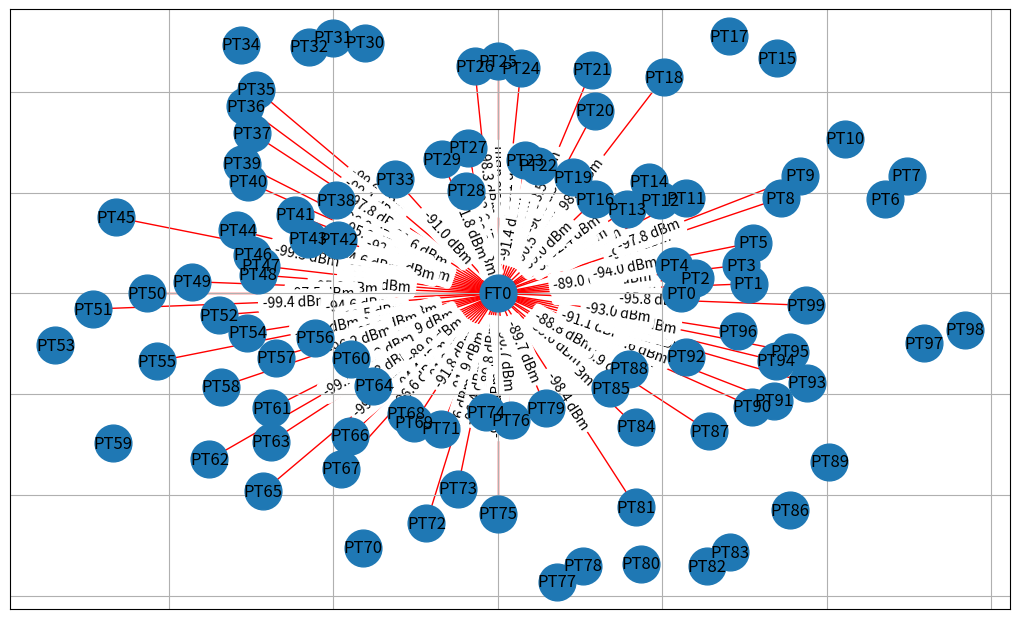

This chart was generated by the following Python code:
import networkx as nx
import matplotlib.pyplot as plt

nodes = []
edges = []

nodes.append(('FT0', 'FT', 'NOT_ASSOCIATED', 0, 0))
nodes.append(('PT0', 'PT', 'ASSOCIATED', 55.6985, 0))
edges.append(('FT0', 'PT0', {'power': -89.053}))
nodes.append(('PT1', 'PT', 'ASSOCIATED', 76.3034, 4.8006))
edges.append(('FT0', 'PT1', {'power': -93.1798}))
nodes.append(('PT2', 'PT', 'ASSOCIATED', 60.0258, 7.58302))
edges.append(('FT0', 'PT2', {'power': -90.131}))
nodes.append(('PT3', 'PT', 'ASSOCIATED', 73.8544, 14.0885))
edges.append(('FT0', 'PT3', {'power': -92.9618}))
nodes.append(('PT4', 'PT', 'ASSOCIATED', 53.5334, 13.745))
edges.append(('FT0', 'PT4', {'power': -88.9523}))
nodes.append(('PT5', 'PT', 'ASSOCIATED', 77.616, 25.219))
edges.append(('FT0', 'PT5', {'power': -94.0301}))
nodes.append(('PT6', 'PT', 'NOT_ASSOCIATED', 117.835, 46.6544))
nodes.append(('PT7', 'PT', 'NOT_ASSOCIATED', 124.314, 58.4976))
nodes.append(('PT8', 'PT', 'ASSOCIATED', 86.0067, 47.2826))
edges.append(('FT0', 'PT8', {'power': -96.434}))
nodes.append(('PT9', 'PT', 'ASSOCIATED', 91.9931, 58.3806))
edges.append(('FT0', 'PT9', {'power': -97.795}))
nodes.append(('PT10', 'PT', 'NOT_ASSOCIATED', 105.708, 76.8014))
nodes.append(('PT11', 'PT', 'ASSOCIATED', 57.1121, 47.2473))
edges.append(('FT0', 'PT11', {'power': -92.7762}))
nodes.append(('PT12', 'PT', 'ASSOCIATED', 49.2116, 46.2127))
edges.append(('FT0', 'PT12', {'power': -91.5585}))
nodes.append(('PT13', 'PT', 'ASSOCIATED', 39.2201, 41.7652))
edges.append(('FT0', 'PT13', {'power': -89.4209}))
nodes.append(('PT14', 'PT', 'ASSOCIATED', 45.8771, 55.4558))
edges.append(('FT0', 'PT14', {'power': -92.3927}))
nodes.append(('PT15', 'PT', 'NOT_ASSOCIATED', 84.801, 116.719))
nodes.append(('PT16', 'PT', 'ASSOCIATED', 29.6489, 46.7191))
edges.append(('FT0', 'PT16', {'power': -88.9672}))
nodes.append(('PT17', 'PT', 'NOT_ASSOCIATED', 70.1396, 127.583))
nodes.append(('PT18', 'PT', 'ASSOCIATED', 50.4288, 107.167))
edges.append(('FT0', 'PT18', {'power': -98.8825}))
nodes.append(('PT19', 'PT', 'ASSOCIATED', 22.8636, 57.7468))
edges.append(('FT0', 'PT19', {'power': -90.4722}))
nodes.append(('PT20', 'PT', 'ASSOCIATED', 29.4283, 90.5711))
edges.append(('FT0', 'PT20', {'power': -96.0412}))
nodes.append(('PT21', 'PT', 'ASSOCIATED', 28.5006, 111.003))
edges.append(('FT0', 'PT21', {'power': -98.4536}))
nodes.append(('PT22', 'PT', 'ASSOCIATED', 12.079, 63.3203))
edges.append(('FT0', 'PT22', {'power': -90.9568}))
nodes.append(('PT23', 'PT', 'ASSOCIATED', 8.35192, 66.1123))
edges.append(('FT0', 'PT23', {'power': -91.3893}))
nodes.append(('PT24', 'PT', 'ASSOCIATED', 7.02477, 111.656))
edges.append(('FT0', 'PT24', {'power': -98.1398}))
nodes.append(('PT25', 'PT', 'ASSOCIATED', 7.04649e-15, 115.078))
edges.append(('FT0', 'PT25', {'power': -98.5075}))
nodes.append(('PT26', 'PT', 'ASSOCIATED', -7.0925, 112.732))
edges.append(('FT0', 'PT26', {'power': -98.2649}))
nodes.append(('PT27', 'PT', 'ASSOCIATED', -9.14523, 72.392))
edges.append(('FT0', 'PT27', {'power': -92.5716}))
nodes.append(('PT28', 'PT', 'ASSOCIATED', -9.73638, 51.0399))
edges.append(('FT0', 'PT28', {'power': -88.1478}))
nodes.append(('PT29', 'PT', 'ASSOCIATED', -17.0968, 66.5875))
edges.append(('FT0', 'PT29', {'power': -91.7954}))
nodes.append(('PT30', 'PT', 'NOT_ASSOCIATED', -40.393, 124.317))
nodes.append(('PT31', 'PT', 'NOT_ASSOCIATED', -50.2623, 126.948))
nodes.append(('PT32', 'PT', 'NOT_ASSOCIATED', -57.5528, 122.306))
nodes.append(('PT33', 'PT', 'ASSOCIATED', -31.1841, 56.7236))
edges.append(('FT0', 'PT33', {'power': -91.0109}))
nodes.append(('PT34', 'PT', 'NOT_ASSOCIATED', -78.2318, 123.274))
nodes.append(('PT35', 'PT', 'ASSOCIATED', -73.5021, 101.167))
edges.append(('FT0', 'PT35', {'power': -99.5901}))
nodes.append(('PT36', 'PT', 'ASSOCIATED', -76.7835, 92.8153))
edges.append(('FT0', 'PT36', {'power': -99.1029}))
nodes.append(('PT37', 'PT', 'ASSOCIATED', -74.7278, 79.5771))
edges.append(('FT0', 'PT37', {'power': -97.8201}))
nodes.append(('PT38', 'PT', 'ASSOCIATED', -49.2055, 46.207))
edges.append(('FT0', 'PT38', {'power': -91.5568}))
nodes.append(('PT39', 'PT', 'ASSOCIATED', -77.8179, 64.3766))
edges.append(('FT0', 'PT39', {'power': -96.8067}))
nodes.append(('PT40', 'PT', 'ASSOCIATED', -76.1338, 55.3145))
edges.append(('FT0', 'PT40', {'power': -95.8863}))
nodes.append(('PT41', 'PT', 'ASSOCIATED', -61.5936, 39.0885))
edges.append(('FT0', 'PT41', {'power': -92.5684}))
nodes.append(('PT42', 'PT', 'ASSOCIATED', -48.4718, 26.6476))
edges.append(('FT0', 'PT42', {'power': -88.9627}))
nodes.append(('PT43', 'PT', 'ASSOCIATED', -57.6676, 27.1363))
edges.append(('FT0', 'PT43', {'power': -90.8087}))
nodes.append(('PT44', 'PT', 'ASSOCIATED', -79.2032, 31.3588))
edges.append(('FT0', 'PT44', {'power': -94.5886}))
nodes.append(('PT45', 'PT', 'ASSOCIATED', -116.23, 37.7654))
edges.append(('FT0', 'PT45', {'power': -99.2911}))
nodes.append(('PT46', 'PT', 'ASSOCIATED', -74.6498, 19.1668))
edges.append(('FT0', 'PT46', {'power': -93.2845}))
nodes.append(('PT47', 'PT', 'ASSOCIATED', -72.0265, 13.7398))
edges.append(('FT0', 'PT47', {'power': -92.6353}))
nodes.append(('PT48', 'PT', 'ASSOCIATED', -72.8909, 9.20826))
edges.append(('FT0', 'PT48', {'power': -92.661}))
nodes.append(('PT49', 'PT', 'ASSOCIATED', -92.9841, 5.85006))
edges.append(('FT0', 'PT49', {'power': -95.7557}))
nodes.append(('PT50', 'PT', 'ASSOCIATED', -106.854, 1.30858e-14))
edges.append(('FT0', 'PT50', {'power': -97.5414}))
nodes.append(('PT51', 'PT', 'ASSOCIATED', -123.064, -7.74252))
edges.append(('FT0', 'PT51', {'power': -99.4073}))
nodes.append(('PT52', 'PT', 'ASSOCIATED', -84.8155, -10.7147))
edges.append(('FT0', 'PT52', {'power': -94.6351}))
nodes.append(('PT53', 'PT', 'NOT_ASSOCIATED', -134.544, -25.6656))
nodes.append(('PT54', 'PT', 'ASSOCIATED', -76.1462, -19.551))
edges.append(('FT0', 'PT54', {'power': -93.543}))
nodes.append(('PT55', 'PT', 'ASSOCIATED', -103.626, -33.6701))
edges.append(('FT0', 'PT55', {'power': -97.7955}))
nodes.append(('PT56', 'PT', 'ASSOCIATED', -55.7349, -22.067))
edges.append(('FT0', 'PT56', {'power': -90.0102}))
nodes.append(('PT57', 'PT', 'ASSOCIATED', -67.579, -31.8003))
edges.append(('FT0', 'PT57', {'power': -92.8751}))
nodes.append(('PT58', 'PT', 'ASSOCIATED', -84.2196, -46.3001))
edges.append(('FT0', 'PT58', {'power': -96.1604}))
nodes.append(('PT59', 'PT', 'NOT_ASSOCIATED', -116.946, -74.2159))
nodes.append(('PT60', 'PT', 'ASSOCIATED', -44.6398, -32.4327))
edges.append(('FT0', 'PT60', {'power': -88.9306}))
nodes.append(('PT61', 'PT', 'ASSOCIATED', -68.853, -56.9602))
edges.append(('FT0', 'PT61', {'power': -95.212}))
nodes.append(('PT62', 'PT', 'ASSOCIATED', -87.7127, -82.3677))
edges.append(('FT0', 'PT62', {'power': -99.0883}))
nodes.append(('PT63', 'PT', 'ASSOCIATED', -69.1452, -73.6322))
edges.append(('FT0', 'PT63', {'power': -96.8085}))
nodes.append(('PT64', 'PT', 'ASSOCIATED', -37.8528, -45.7561))
edges.append(('FT0', 'PT64', {'power': -89.8878}))
nodes.append(('PT65', 'PT', 'ASSOCIATED', -71.3615, -98.2206))
edges.append(('FT0', 'PT65', {'power': -99.2051}))
nodes.append(('PT66', 'PT', 'ASSOCIATED', -44.8797, -70.7191))
edges.append(('FT0', 'PT66', {'power': -94.3685}))
nodes.append(('PT67', 'PT', 'ASSOCIATED', -47.8204, -86.9849))
edges.append(('FT0', 'PT67', {'power': -96.5813}))
nodes.append(('PT68', 'PT', 'ASSOCIATED', -28.0383, -59.5845))
edges.append(('FT0', 'PT68', {'power': -91.2347}))
nodes.append(('PT69', 'PT', 'ASSOCIATED', -25.4103, -64.1792))
edges.append(('FT0', 'PT69', {'power': -91.8482}))
nodes.append(('PT70', 'PT', 'NOT_ASSOCIATED', -41.0269, -126.268))
nodes.append(('PT71', 'PT', 'ASSOCIATED', -17.226, -67.091))
edges.append(('FT0', 'PT71', {'power': -91.8935}))
nodes.append(('PT72', 'PT', 'ASSOCIATED', -21.7391, -113.961))
edges.append(('FT0', 'PT72', {'power': -98.6132}))
nodes.append(('PT73', 'PT', 'ASSOCIATED', -12.2272, -96.7879))
edges.append(('FT0', 'PT73', {'power': -96.3555}))
nodes.append(('PT74', 'PT', 'ASSOCIATED', -3.70844, -58.944))
edges.append(('FT0', 'PT74', {'power': -89.8166}))
nodes.append(('PT75', 'PT', 'ASSOCIATED', -2.00849e-14, -109.337))
edges.append(('FT0', 'PT75', {'power': -97.8407}))
nodes.append(('PT76', 'PT', 'ASSOCIATED', 3.95989, -62.9406))
edges.append(('FT0', 'PT76', {'power': -90.6714}))
nodes.append(('PT77', 'PT', 'NOT_ASSOCIATED', 18.0679, -143.022))
nodes.append(('PT78', 'PT', 'NOT_ASSOCIATED', 25.7752, -135.118))
nodes.append(('PT79', 'PT', 'ASSOCIATED', 14.6115, -56.9079))
edges.append(('FT0', 'PT79', {'power': -89.7488}))
nodes.append(('PT80', 'PT', 'NOT_ASSOCIATED', 43.5963, -134.176))
nodes.append(('PT81', 'PT', 'ASSOCIATED', 42.0044, -106.091))
edges.append(('FT0', 'PT81', {'power': -98.3967}))
nodes.append(('PT82', 'PT', 'NOT_ASSOCIATED', 63.6494, -135.262))
nodes.append(('PT83', 'PT', 'NOT_ASSOCIATED', 70.6115, -128.442))
nodes.append(('PT84', 'PT', 'ASSOCIATED', 42.0176, -66.2091))
edges.append(('FT0', 'PT84', {'power': -93.5099}))
nodes.append(('PT85', 'PT', 'ASSOCIATED', 34.2376, -47.124))
edges.append(('FT0', 'PT85', {'power': -89.6362}))
nodes.append(('PT86', 'PT', 'NOT_ASSOCIATED', 88.9183, -107.484))
nodes.append(('PT87', 'PT', 'ASSOCIATED', 64.3136, -68.487))
edges.append(('FT0', 'PT87', {'power': -95.8647}))
nodes.append(('PT88', 'PT', 'ASSOCIATED', 39.7463, -37.3243))
edges.append(('FT0', 'PT88', {'power': -88.7753}))
nodes.append(('PT89', 'PT', 'NOT_ASSOCIATED', 100.81, -83.397))
nodes.append(('PT90', 'PT', 'ASSOCIATED', 77.2854, -56.1512))
edges.append(('FT0', 'PT90', {'power': -96.0819}))
nodes.append(('PT91', 'PT', 'ASSOCIATED', 83.8682, -53.2244))
edges.append(('FT0', 'PT91', {'power': -96.5903}))
nodes.append(('PT92', 'PT', 'ASSOCIATED', 57.259, -31.4784))
edges.append(('FT0', 'PT92', {'power': -91.1333}))
nodes.append(('PT93', 'PT', 'ASSOCIATED', 93.9895, -44.2281))
edges.append(('FT0', 'PT93', {'power': -97.1731}))
nodes.append(('PT94', 'PT', 'ASSOCIATED', 84.5246, -33.4657))
edges.append(('FT0', 'PT94', {'power': -95.4358}))
nodes.append(('PT95', 'PT', 'ASSOCIATED', 88.6802, -28.8139))
edges.append(('FT0', 'PT95', {'power': -95.7663}))
nodes.append(('PT96', 'PT', 'ASSOCIATED', 72.9162, -18.7217))
edges.append(('FT0', 'PT96', {'power': -92.9783}))
nodes.append(('PT97', 'PT', 'NOT_ASSOCIATED', 129.509, -24.7052))
nodes.append(('PT98', 'PT', 'NOT_ASSOCIATED', 141.91, -17.9274))
nodes.append(('PT99', 'PT', 'ASSOCIATED', 93.6571, -5.8924))
edges.append(('FT0', 'PT99', {'power': -95.8497}))

graph = nx.Graph()

for name, type, status, x, y in nodes:
    graph.add_node(name, type=type, status=status, position=(x, y))

graph.add_edges_from(edges)

position = {name: (x, y) for name, type, status, x, y in nodes}

plt.figure(figsize=(10, 6))
nx.draw(graph, position, with_labels=True, node_size=700, edge_color='red')

edge_labels = nx.get_edge_attributes(graph, 'power')
edge_labels = {k: f'{v:.1f} dBm' for k, v in edge_labels.items()}

nx.draw_networkx_edge_labels(graph, position, edge_labels)

plt.axis('on')
plt.grid(True)
plt.show()
